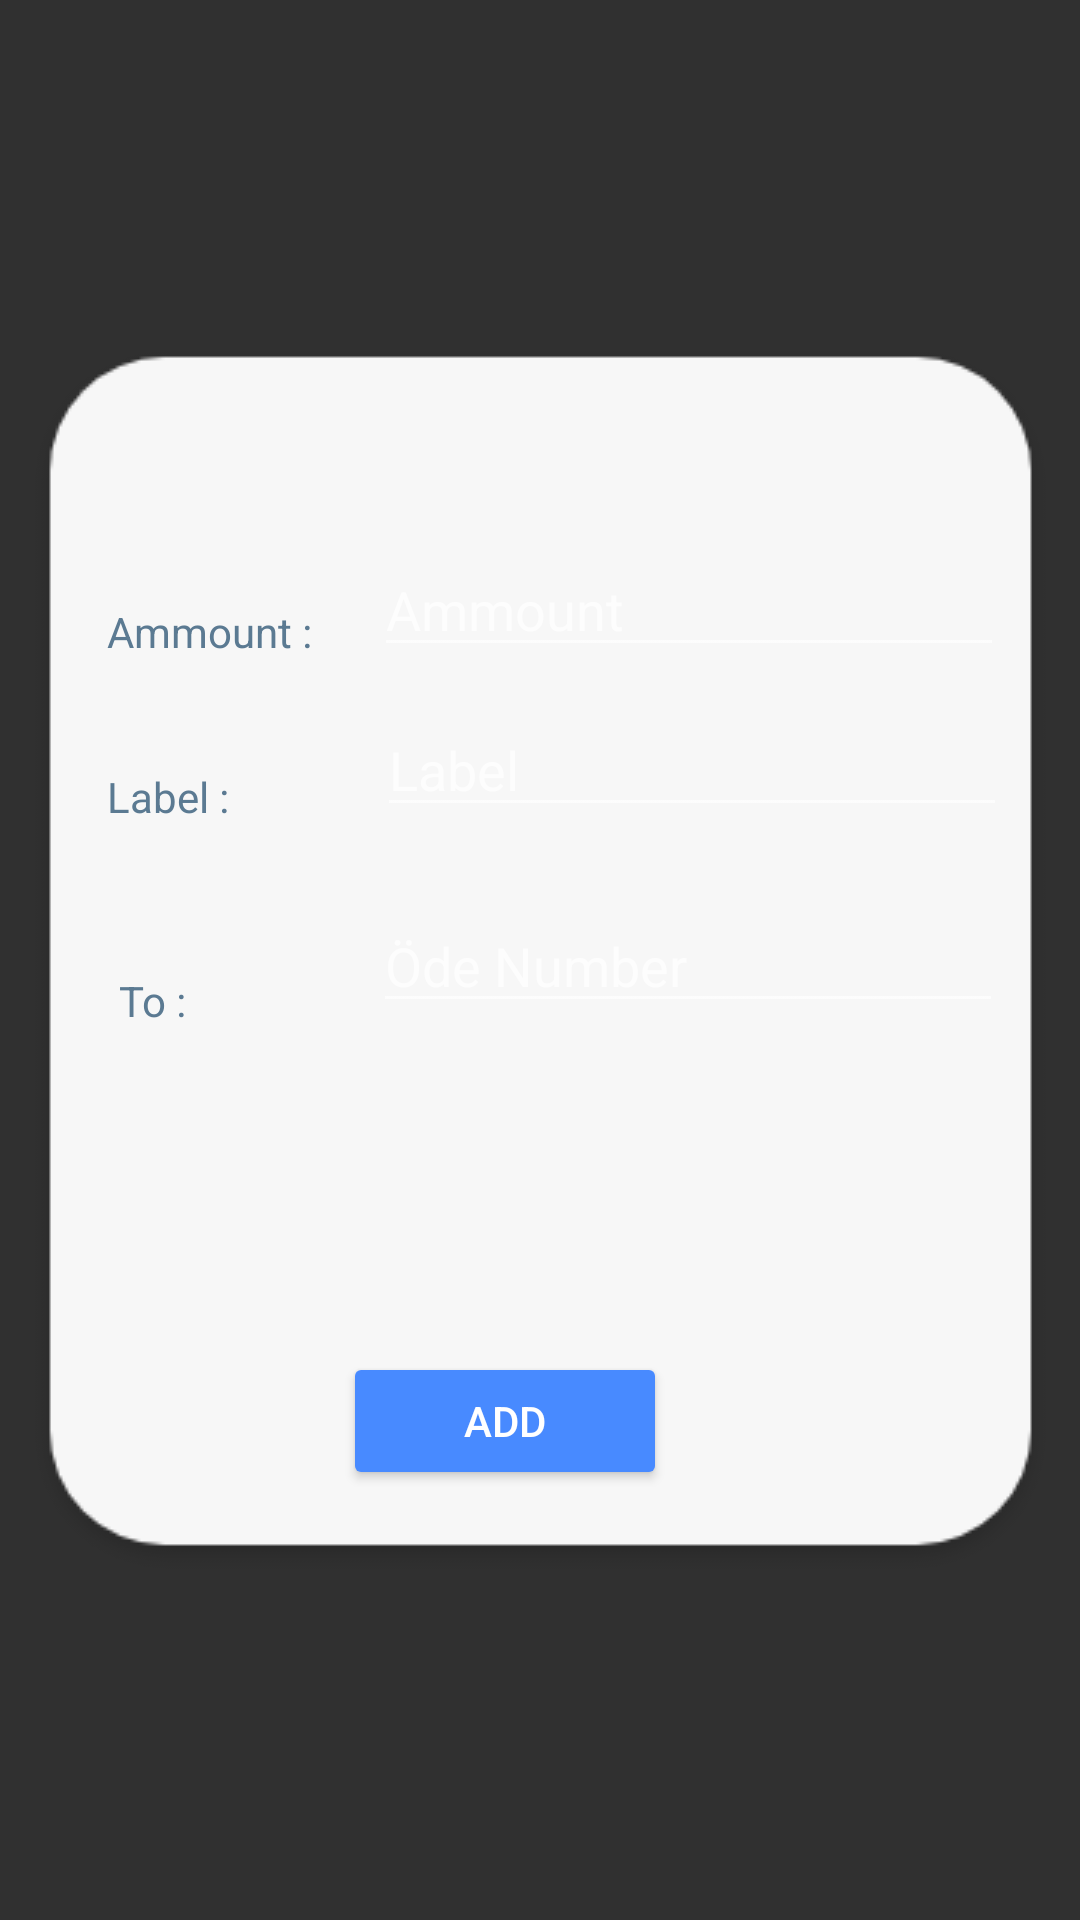

Reconstruct the res/layout file that produces this screen, plus the resources it refers to.
<!-- AndroidManifest.xml: application theme Theme.AppCompat.NoActionBar -->
<!-- res/layout/activity_adddebt.xml -->
<?xml version="1.0" encoding="utf-8"?>
<androidx.constraintlayout.widget.ConstraintLayout xmlns:android="http://schemas.android.com/apk/res/android"
    xmlns:app="http://schemas.android.com/apk/res-auto"
    xmlns:tools="http://schemas.android.com/tools"
    android:layout_width="match_parent"
    android:layout_height="match_parent"
    tools:context=".adddebt">

    <ImageView
        android:id="@+id/imageView"
        android:layout_width="573dp"
        android:layout_height="666dp"
        android:layout_marginStart="50dp"
        android:layout_marginBottom="650dp"
        app:layout_constraintBottom_toBottomOf="parent"
        app:layout_constraintEnd_toEndOf="parent"
        app:layout_constraintStart_toStartOf="parent"
        app:layout_constraintTop_toTopOf="parent"
        app:layout_constraintVertical_bias="0.607"
        app:srcCompat="@drawable/topright"/>

    <ImageView
        android:id="@+id/imageView9"
        android:layout_width="wrap_content"
        android:layout_height="wrap_content"
        app:layout_constraintBottom_toBottomOf="parent"
        app:layout_constraintEnd_toEndOf="parent"
        app:layout_constraintStart_toStartOf="parent"
        app:layout_constraintTop_toTopOf="parent"
        app:srcCompat="@drawable/bigracangle" />

    <TextView
        android:id="@+id/textView10"
        android:layout_width="wrap_content"
        android:layout_height="wrap_content"
        android:layout_marginStart="28dp"
        android:layout_marginTop="88dp"
        android:text="Ammount :"
        android:textColor="@color/fadedText"
        app:layout_constraintStart_toStartOf="@+id/imageView9"
        app:layout_constraintTop_toTopOf="@+id/imageView9" />

    <TextView
        android:id="@+id/textView12"
        android:layout_width="wrap_content"
        android:layout_height="wrap_content"
        android:layout_marginStart="28dp"
        android:layout_marginTop="36dp"
        android:text="Label :"
        android:textColor="@color/fadedText"
        app:layout_constraintStart_toStartOf="@+id/imageView9"
        app:layout_constraintTop_toBottomOf="@+id/textView10" />

    <TextView
        android:id="@+id/textView14"
        android:layout_width="wrap_content"
        android:layout_height="wrap_content"
        android:layout_marginStart="32dp"
        android:text="To :"
        android:textColor="@color/fadedText"
        app:layout_constraintBottom_toBottomOf="@+id/imageView9"
        app:layout_constraintStart_toStartOf="@+id/imageView9"
        app:layout_constraintTop_toBottomOf="@+id/textView12"
        app:layout_constraintVertical_bias="0.21" />

    <EditText
        android:id="@+id/label"
        android:layout_width="wrap_content"
        android:layout_height="wrap_content"
        android:layout_marginTop="12dp"
        android:ems="10"
        android:inputType="textPersonName"
        android:textColor="@color/black"
        android:hint="Label"
        app:layout_constraintEnd_toEndOf="@+id/imageView9"
        app:layout_constraintHorizontal_bias="0.742"
        app:layout_constraintStart_toEndOf="@+id/textView12"
        app:layout_constraintTop_toBottomOf="@+id/ammount" />

    <EditText
        android:id="@+id/ammount"
        android:layout_width="wrap_content"
        android:layout_height="wrap_content"
        android:layout_marginTop="68dp"
        android:ems="10"
        android:textColor="@color/black"
        android:hint="Ammount"
        android:inputType="number"
        app:layout_constraintEnd_toEndOf="@+id/imageView9"
        app:layout_constraintHorizontal_bias="0.538"
        app:layout_constraintStart_toEndOf="@+id/textView10"
        app:layout_constraintTop_toTopOf="@+id/imageView9" />


    <EditText
        android:id="@+id/onotxt"
        android:layout_width="wrap_content"
        android:layout_height="wrap_content"
        android:ems="10"
        android:hint="Öde Number"
        android:inputType="textPersonName"
        android:textColor="@color/black"
        app:layout_constraintBottom_toBottomOf="@+id/imageView9"
        app:layout_constraintEnd_toEndOf="@+id/imageView9"
        app:layout_constraintHorizontal_bias="0.774"
        app:layout_constraintStart_toEndOf="@+id/textView14"
        app:layout_constraintTop_toBottomOf="@+id/label"
        app:layout_constraintVertical_bias="0.115" />

    <Button
        android:id="@+id/addcontactbtn"
        android:layout_width="108dp"
        android:layout_height="46dp"
        android:backgroundTint="@color/signUpButton"
        android:text="Add"
        app:layout_constraintBottom_toBottomOf="@+id/imageView9"
        app:layout_constraintEnd_toEndOf="parent"
        app:layout_constraintHorizontal_bias="0.437"
        app:layout_constraintStart_toStartOf="@+id/imageView9"
        app:layout_constraintTop_toTopOf="@+id/imageView9"
        app:layout_constraintVertical_bias="0.918" />

</androidx.constraintlayout.widget.ConstraintLayout>
<!-- resources referenced by this layout -->
<resources>
  <color name="black">#FF000000</color>
  <color name="fadedText">#5B7A92</color>
  <color name="signUpButton">#488AFF</color>
  <!-- drawable bigracangle: png bitmap (drawable, 7606 bytes) -->
  <!-- drawable topright: png bitmap (drawable, 44145 bytes) -->
</resources>
